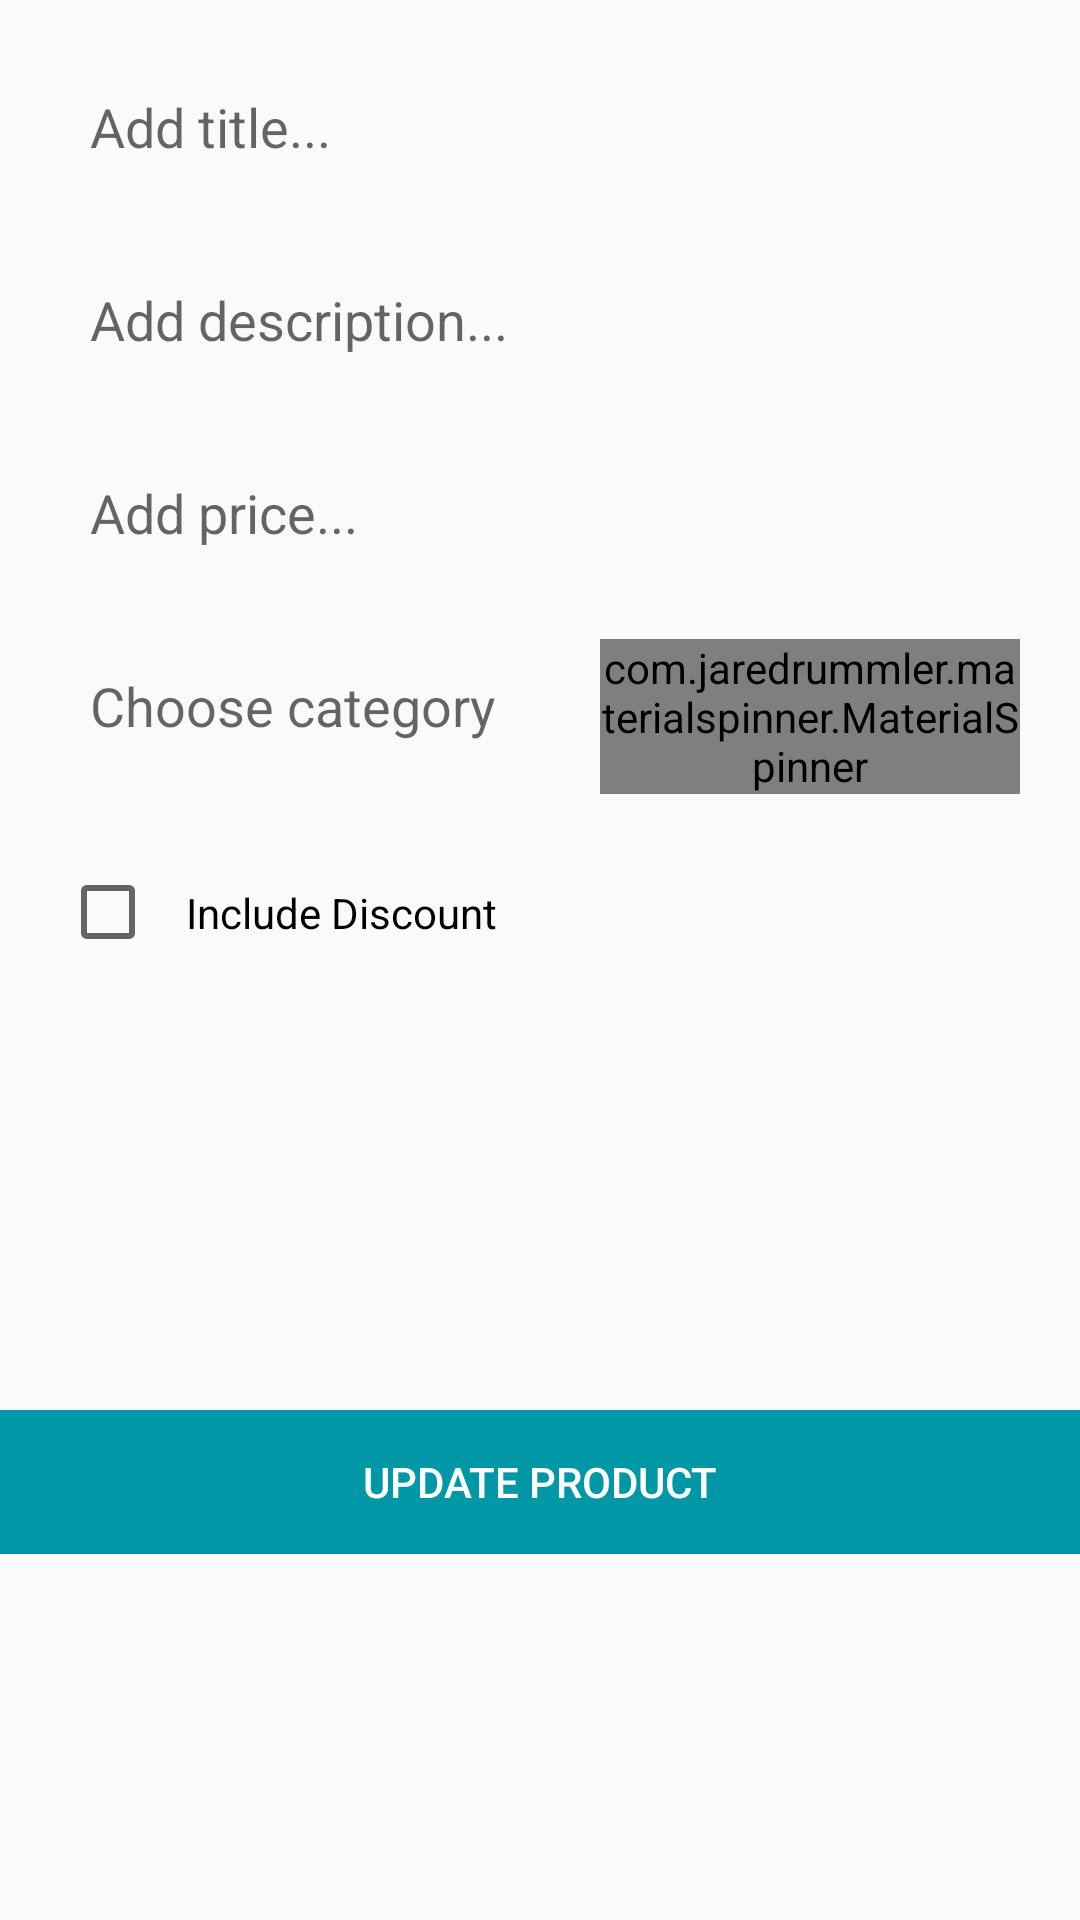

This screen was rendered from an Android layout file. Write that file and the resources it references.
<!-- AndroidManifest.xml: application theme AppTheme -->
<!-- res/layout/activity_company_single_product.xml -->
<?xml version="1.0" encoding="utf-8"?>
<RelativeLayout xmlns:android="http://schemas.android.com/apk/res/android"
    xmlns:app="http://schemas.android.com/apk/res-auto"
    xmlns:tools="http://schemas.android.com/tools"
    android:layout_width="match_parent"
    android:layout_height="match_parent"
    tools:context="com.example.shopme.CompanySingleProduct">

    <ImageButton
        android:id="@+id/imageSelect1"
        android:layout_width="match_parent"
        android:layout_height="wrap_content"
        android:layout_centerHorizontal="true"
        android:adjustViewBounds="true"
        android:background="#00FFFFFF"
        android:scaleType="centerCrop"
        app:srcCompat="@mipmap/add_btn" />


    <ScrollView
        android:layout_width="match_parent"
        android:layout_height="wrap_content"
        android:layout_below="@+id/imageSelect1">

        <RelativeLayout
            android:layout_width="match_parent"
            android:layout_height="wrap_content">

            <EditText
                android:id="@+id/input_title1"
                android:layout_width="match_parent"
                android:layout_height="wrap_content"
                android:layout_centerHorizontal="true"
                android:layout_marginLeft="20dp"
                android:layout_marginRight="20dp"
                android:layout_marginTop="20dp"
                android:background="@drawable/edittext_border"
                android:hint="Add title..."
                android:inputType="textPersonName"
                android:padding="10dp"/>

            <EditText
                android:id="@+id/input_desc1"
                android:layout_width="match_parent"
                android:layout_height="wrap_content"
                android:layout_centerHorizontal="true"
                android:layout_below="@+id/input_title1"
                android:layout_marginLeft="20dp"
                android:layout_marginRight="20dp"
                android:layout_marginTop="20dp"
                android:background="@drawable/edittext_border"
                android:hint="Add description..."
                android:inputType="textMultiLine"
                android:padding="10dp" />

            <EditText
                android:id="@+id/input_price1"
                android:layout_width="match_parent"
                android:layout_height="wrap_content"
                android:layout_centerHorizontal="true"
                android:layout_below="@+id/input_desc1"
                android:layout_marginLeft="20dp"
                android:layout_marginRight="20dp"
                android:layout_marginTop="20dp"
                android:background="@drawable/edittext_border"
                android:hint="Add price..."
                android:inputType="textPersonName"
                android:padding="10dp" />

            <com.jaredrummler.materialspinner.MaterialSpinner
                android:id="@+id/spinner1"
                android:layout_width="140dp"
                android:layout_height="wrap_content"
                android:layout_below="@+id/input_price1"
                android:layout_marginLeft="20dp"
                android:layout_marginRight="20dp"
                android:layout_marginTop="20dp"
                android:layout_alignParentRight="true"/>
            <EditText
                android:id="@+id/input_category1"
                android:layout_width="170dp"
                android:layout_height="wrap_content"
                android:layout_below="@+id/input_price1"
                android:layout_marginLeft="20dp"
                android:layout_marginRight="20dp"
                android:layout_marginTop="20dp"
                android:background="@drawable/edittext_border"
                android:hint="Choose category"
                android:inputType="textPersonName"
                android:padding="10dp" />

            <CheckBox
                android:id="@+id/checkbox1"
                android:layout_width="wrap_content"
                android:layout_height="wrap_content"
                android:layout_below="@+id/spinner1"
                android:layout_marginLeft="20dp"
                android:layout_marginRight="20dp"
                android:layout_marginTop="20dp"
                android:text="Include Discount"
                android:padding="10dp"/>

            <EditText
                android:id="@+id/input_discount1"
                android:layout_width="match_parent"
                android:layout_height="wrap_content"
                android:layout_centerHorizontal="true"
                android:layout_below="@+id/checkbox1"
                android:layout_marginLeft="20dp"
                android:layout_marginRight="20dp"
                android:layout_marginTop="20dp"
                android:background="@drawable/edittext_border"
                android:hint="Add discount..."
                android:inputType="textPersonName"
                android:padding="10dp"
                android:visibility="invisible"/>

            <EditText
                android:id="@+id/input_discountDate1"
                android:layout_width="match_parent"
                android:layout_height="wrap_content"
                android:layout_centerHorizontal="true"
                android:layout_below="@+id/input_discount1"
                android:layout_marginLeft="20dp"
                android:layout_marginRight="20dp"
                android:layout_marginTop="20dp"
                android:background="@drawable/edittext_border"
                android:hint="Days Left"
                android:inputType="textPersonName"
                android:padding="10dp"
                android:visibility="invisible"/>

            <Button
                android:id="@+id/submit_post1"
                android:layout_width="match_parent"
                android:layout_height="wrap_content"
                android:text="Update Product"
                android:background="@color/colorPrimaryDark"
                android:textColor="@color/icons"
                android:layout_alignParentBottom="true"
                android:layout_centerHorizontal="true"
                android:layout_marginTop="470dp"/>

        </RelativeLayout>

    </ScrollView>

</RelativeLayout>
<!-- resources referenced by this layout -->
<resources>
  <color name="colorPrimaryDark">#0097A7</color>
  <color name="icons">#FFFFFF</color>
  <style name="AppTheme" parent="Theme.AppCompat.Light.DarkActionBar">
          
          <item name="colorPrimary">@color/colorPrimary</item>
          <item name="colorPrimaryDark">@color/colorPrimaryDark</item>
          <item name="colorAccent">@color/colorAccent</item>
      </style>
  <color name="colorPrimary">#00BCD4</color>
  <color name="colorAccent">#03A9F4</color>
</resources>
